The GitHub repository Syzoul/Chili-Detection-and-Classification-AI-Model contains a labelled image folder "CNN dataset" with 3 categories: defective chili, dry chili, normal chili. Examples follow, each with its label.

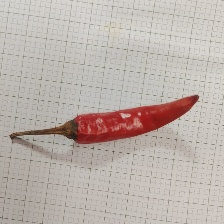
Label: dry chili

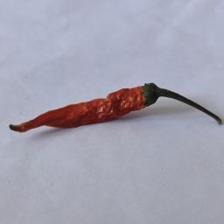
Label: dry chili

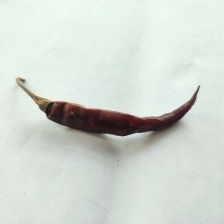
Label: dry chili

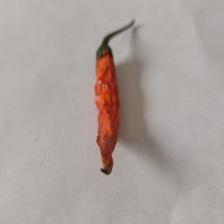
Label: dry chili

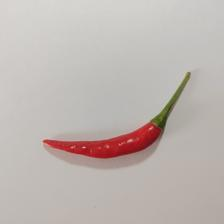
Label: normal chili

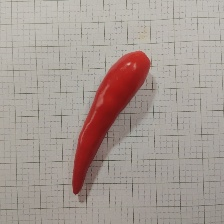
Label: defective chili
